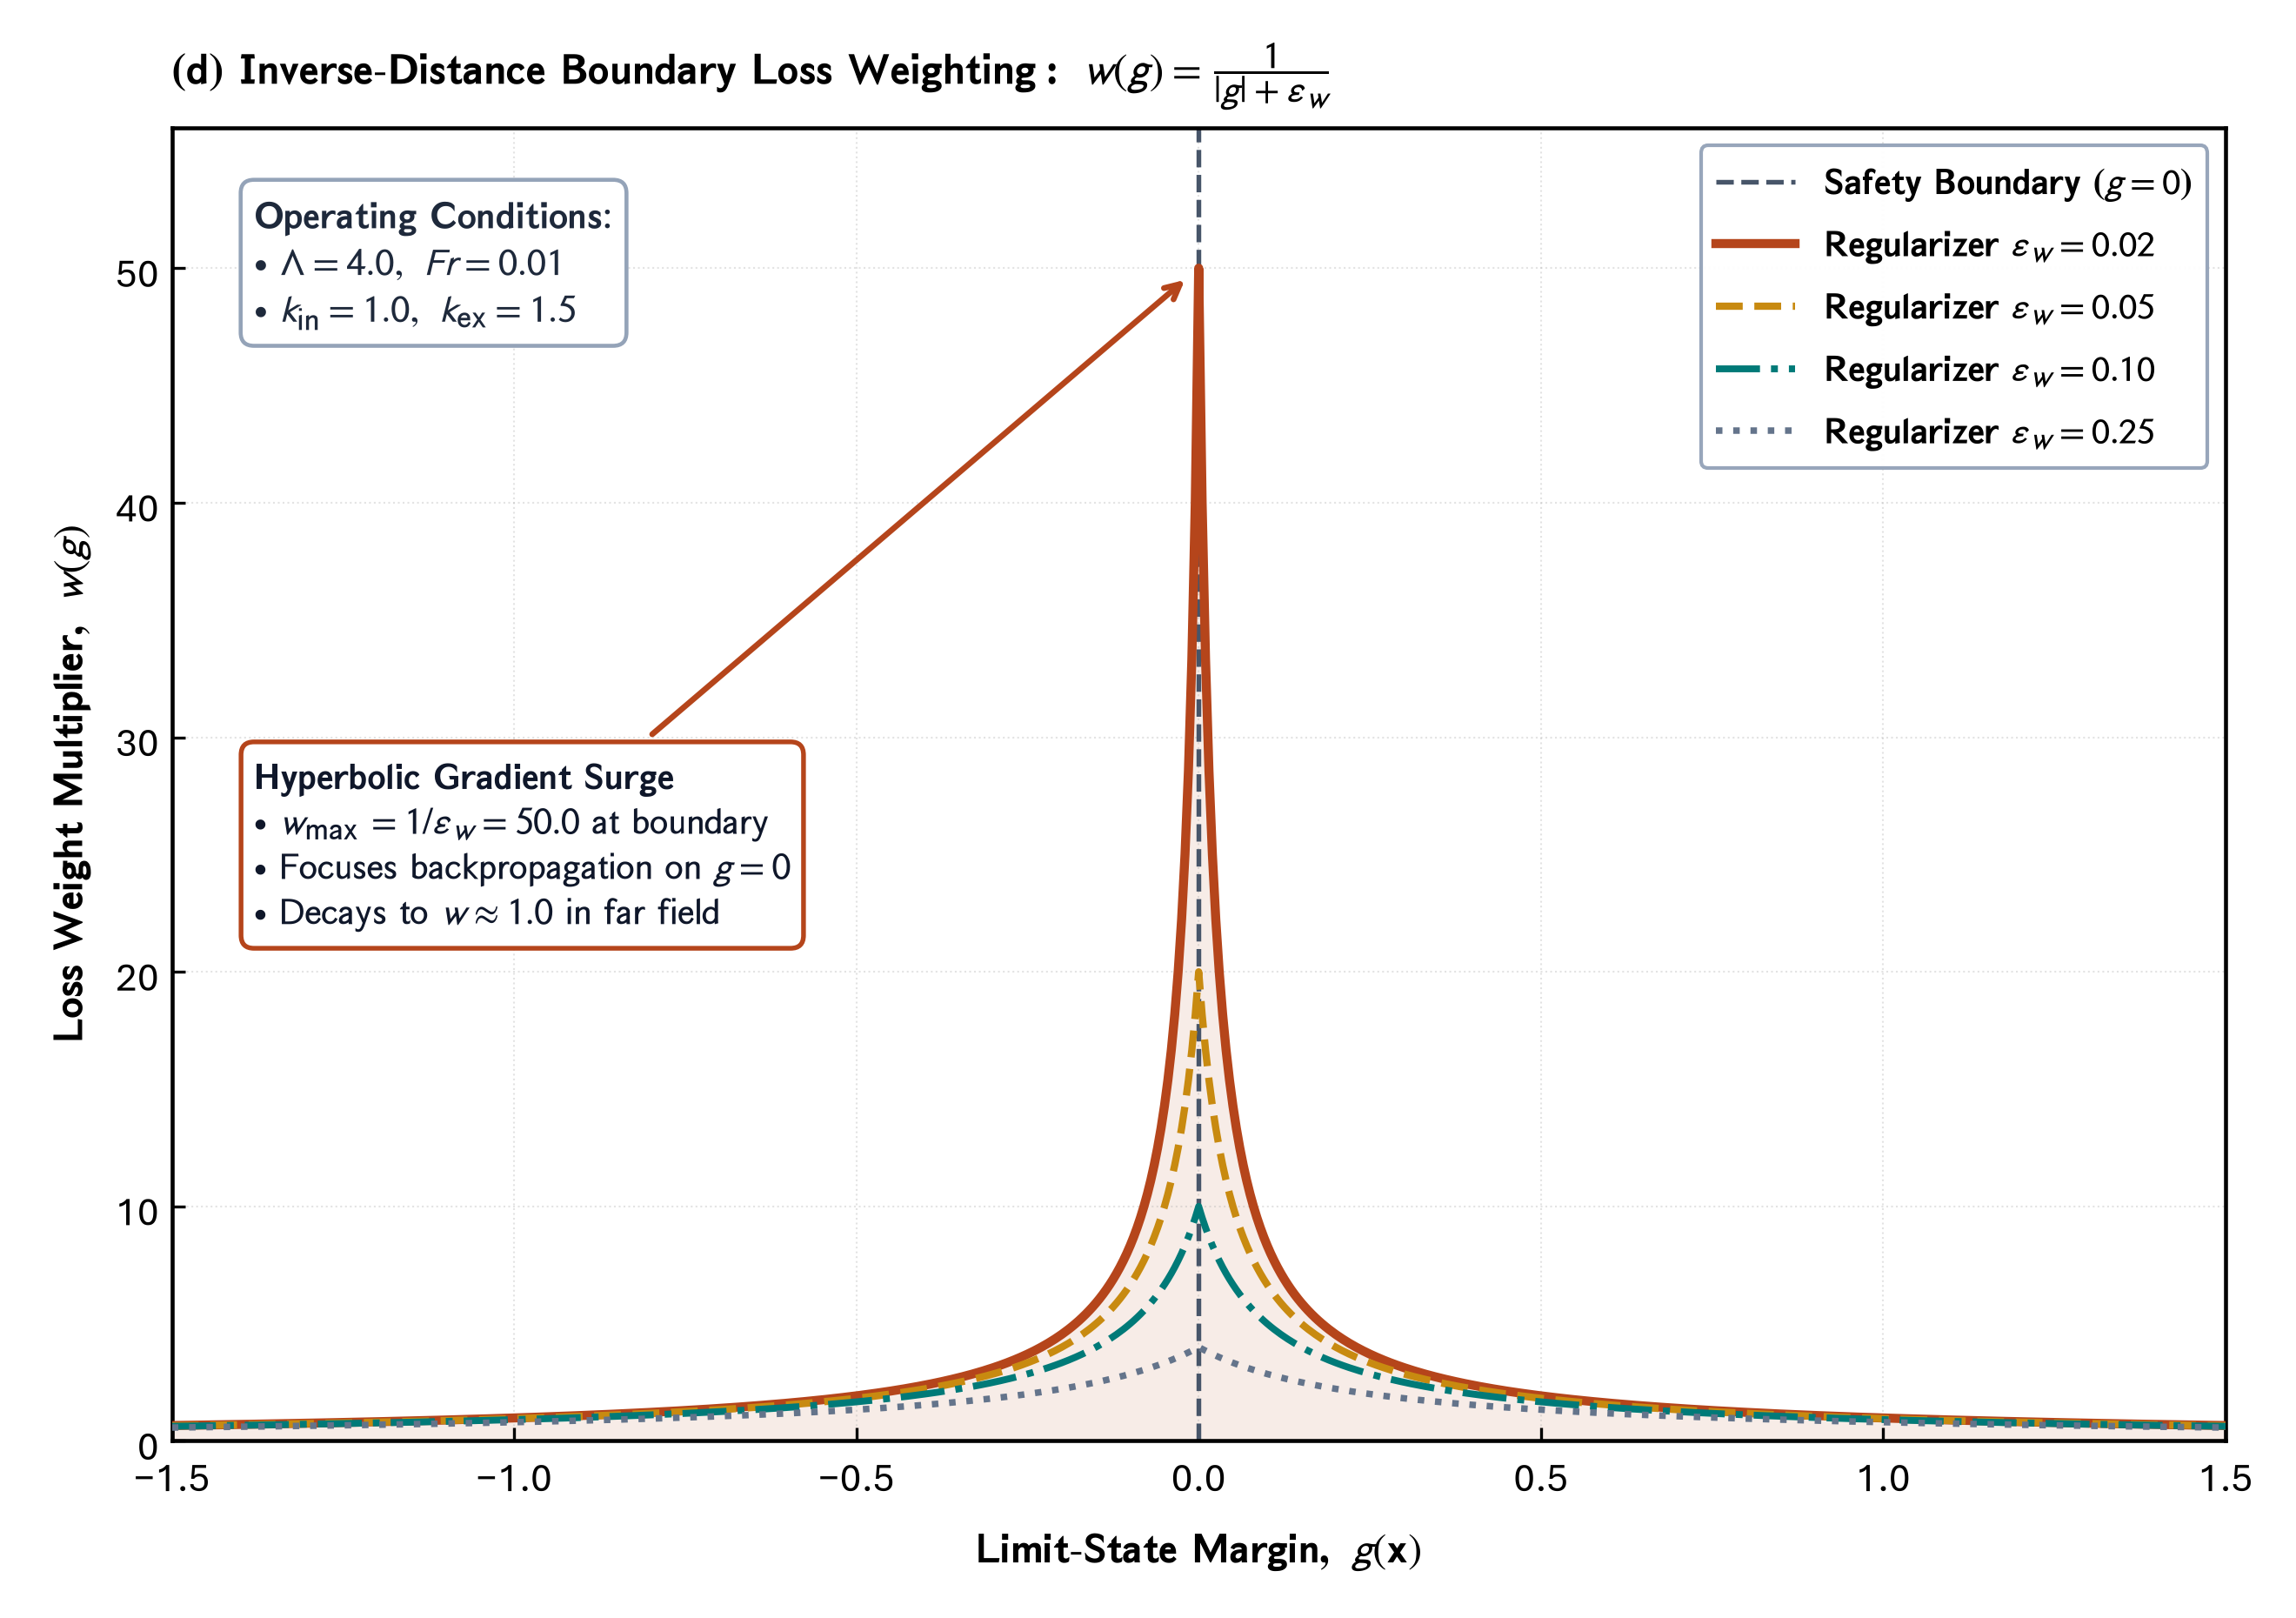

Generate this figure with Python:
"""Panel (d): Inverse-Distance Boundary Loss Weighting Function w(g)
Part of Master Figure 6 for Elsevier RE&SS.
Visualizes the 1D hyperbolic weighting function:
    w(g) = 1 / (|g| + epsilon_w)
showing backprop gradient amplification concentrated at the safety boundary g = 0.
"""
import os
import glob
import matplotlib.pyplot as plt
import matplotlib.gridspec as gridspec
import matplotlib.font_manager as fm
import matplotlib._mathtext as mmt
import numpy as np

# ==============================================================================
# 0. FONT REGISTRATION (Aptos / CloudFonts)
# ==============================================================================
cloud_dir = r"C:\Users\User\AppData\Local\Microsoft\FontCache\4\CloudFonts"
for d in glob.glob(os.path.join(cloud_dir, "Aptos*")):
    for f in glob.glob(os.path.join(d, "*.ttf")):
        try:
            fm.fontManager.addfont(f)
        except Exception:
            pass

mmt.SHRINK_FACTOR = 0.85

# ==============================================================================
# MASTER CONFIGURATION & STYLING DICTIONARY
# ==============================================================================
CONFIG = {
    "figure": {
        "figsize": (8.8, 6.2),
        "dpi": 300,
    },
    "typography": {
        "font.family": "Aptos",
        "font.sans-serif": ["Aptos", "Segoe UI", "Arial", "DejaVu Sans"],
        "font.size": 11,
        "axes.labelsize": 11.5,
        "axes.titlesize": 12.0,
        "xtick.labelsize": 11.0,
        "ytick.labelsize": 11.0,
        "legend.fontsize": 10.0,
        "axes.linewidth": 1.1,
        "grid.linewidth": 0.5,
        "grid.alpha": 0.28,
        "mathtext.fontset": "stixsans",
    },
    "palette": {
        "navy": "#1a3c6e",
        "crimson": "#b5451b",
        "teal": "#007a78",
        "gold": "#c88a10",
        "slate": "#64748b",
        "border_gray": "#94a3b8",
        "card_bg": "#f8fafc",
    },
}

def draw_panel_d(ax, config=CONFIG):
    pal = config["palette"]
    g_vals = np.linspace(-1.5, 1.5, 601)  # Exact 0.0 at center
    
    epsilons = [0.02, 0.05, 0.10, 0.25]
    colors = [pal["crimson"], pal["gold"], pal["teal"], pal["slate"]]
    linestyles = ["-", "--", "-.", ":"]
    linewidths = [2.5, 2.0, 1.9, 1.8]
    
    ax.set_title(r"$\mathbf{(d)\ Inverse\text{-}Distance\ Boundary\ Loss\ Weighting:\ }w(g) = \frac{1}{|g| + \varepsilon_w}$",
                 fontsize=12.0, fontweight="bold", loc="left", pad=12)

    # Safety boundary indicator at g = 0
    ax.axvline(0, color="#475569", ls="--", lw=1.3, zorder=2, label=r"$\mathbf{Safety\ Boundary\ (}g=0\mathbf{)}$")

    # Shaded hyperbolic concentration under optimal curve
    w_opt = 1.0 / (np.abs(g_vals) + 0.02)
    ax.fill_between(g_vals, 0, w_opt, color=pal["crimson"], alpha=0.10, zorder=1)

    for eps, col, ls, lw in zip(epsilons, colors, linestyles, linewidths):
        w = 1.0 / (np.abs(g_vals) + eps)
        ax.plot(g_vals, w, color=col, ls=ls, lw=lw, zorder=4,
                label=rf"$\mathbf{{Regularizer\ }}\varepsilon_w = {eps:.2f}$")

    # Annotation Box
    annot_text = (
        r"$\mathbf{Hyperbolic\ Gradient\ Surge}$" + "\n" +
        r"$\bullet\ w_{\max} = 1/\varepsilon_w = 50.0\ \mathrm{at\ boundary}$" + "\n" +
        r"$\bullet\ \mathrm{Focuses\ backpropagation\ on\ }g=0$" + "\n" +
        r"$\bullet\ \mathrm{Decays\ to\ }w \approx 1.0\ \mathrm{in\ far\ field}$"
    )
    ax.annotate(
        annot_text,
        xy=(0.0, 50.0), xytext=(-1.38, 22.0),
        fontsize=10.2, color="#0f172a",
        bbox=dict(boxstyle="round,pad=0.35", fc="#ffffff", ec=pal["crimson"], lw=1.3),
        arrowprops=dict(arrowstyle="->", color=pal["crimson"], lw=1.6, shrinkA=3, shrinkB=5),
        zorder=7
    )

    # Operating Conditions Card (placed in top-left)
    info_text = (
        r"$\mathbf{Operating\ Conditions}$:" + "\n" +
        r"$\bullet\ \Lambda = 4.0,\ Fr = 0.01$" + "\n" +
        r"$\bullet\ k_{\mathrm{in}} = 1.0,\ k_{\mathrm{ex}} = 1.5$"
    )
    ax.text(0.04, 0.95, info_text, transform=ax.transAxes,
            fontsize=10.5, color="#1e293b", va="top", ha="left",
            bbox=dict(boxstyle="round,pad=0.35", fc="#ffffff", ec=pal["border_gray"], lw=1.1), zorder=8)

    ax.set_xlabel(r"$\mathbf{Limit\text{-}State\ Margin,\ }g(\mathbf{x})$", fontsize=11.5, fontweight="bold", labelpad=6)
    ax.set_ylabel(r"$\mathbf{Loss\ Weight\ Multiplier,\ }w(g)$", fontsize=11.5, fontweight="bold", labelpad=6)
    ax.set_xlim(-1.5, 1.5)
    ax.set_ylim(0, 56)
    ax.tick_params(labelsize=11.0, direction="in", length=3.5)
    ax.grid(True, linestyle=":", alpha=0.35, zorder=1)

    ax.legend(loc="upper right", frameon=True, framealpha=0.96, facecolor="white",
              edgecolor=pal["border_gray"], fontsize=10.0, handlelength=2.2)

def generate_panel_d():
    plt.rcParams.update(CONFIG["typography"])
    fig, ax = plt.subplots(figsize=CONFIG["figure"]["figsize"], dpi=CONFIG["figure"]["dpi"])
    
    draw_panel_d(ax)
    plt.tight_layout()
    
    out_dir = os.path.dirname(os.path.abspath(__file__))
    out_png = os.path.join(out_dir, "panel_d_boundary_weight_function.png")
    
    if os.path.exists(out_png):
        try:
            os.remove(out_png)
        except Exception:
            pass

    fig.savefig(out_png, dpi=300)
    plt.close(fig)
    print(f"[SUCCESS] Saved Panel (d) to: {out_png}")

if __name__ == "__main__":
    generate_panel_d()
